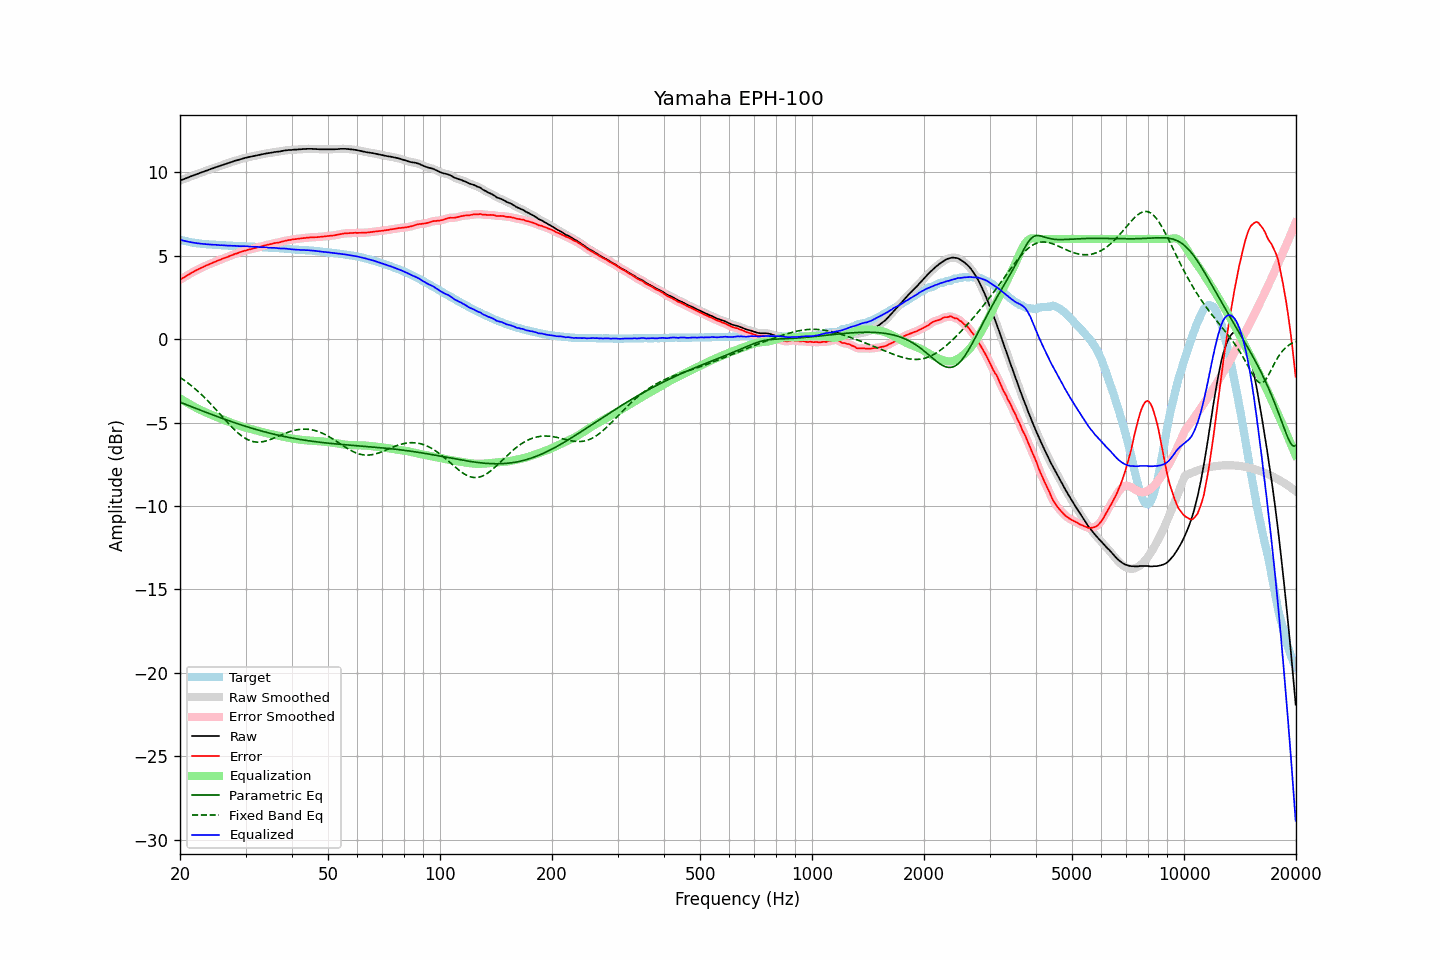

Data behind this chart, as committed beside it:
frequency, raw, error, smoothed, error_smoothed, equalization, parametric_eq, fixed_band_eq, equalized_raw, equalized_smoothed, target
20.00, 9.50, 3.55, 9.50, 3.55, -3.55, -3.78, -2.30, 5.95, 5.95, 5.95
20.20, 9.54, 3.62, 9.54, 3.61, -3.61, -3.82, -2.36, 5.93, 5.93, 5.92
20.40, 9.57, 3.67, 9.57, 3.67, -3.67, -3.86, -2.43, 5.90, 5.90, 5.90
20.61, 9.61, 3.73, 9.61, 3.73, -3.73, -3.90, -2.50, 5.88, 5.88, 5.88
20.81, 9.65, 3.79, 9.65, 3.78, -3.79, -3.93, -2.57, 5.86, 5.86, 5.86
21.02, 9.68, 3.84, 9.68, 3.84, -3.85, -3.97, -2.64, 5.83, 5.84, 5.84
21.23, 9.72, 3.90, 9.72, 3.90, -3.90, -4.01, -2.71, 5.82, 5.82, 5.82
21.44, 9.76, 3.96, 9.76, 3.96, -3.96, -4.05, -2.79, 5.80, 5.80, 5.80
21.66, 9.79, 4.01, 9.79, 4.01, -4.01, -4.08, -2.87, 5.78, 5.78, 5.78
21.87, 9.83, 4.06, 9.83, 4.07, -4.06, -4.12, -2.95, 5.77, 5.77, 5.77
22.09, 9.87, 4.12, 9.87, 4.12, -4.11, -4.16, -3.03, 5.76, 5.75, 5.75
22.31, 9.90, 4.16, 9.90, 4.16, -4.16, -4.20, -3.12, 5.74, 5.74, 5.74
22.54, 9.94, 4.21, 9.94, 4.21, -4.21, -4.23, -3.21, 5.73, 5.73, 5.73
22.76, 9.97, 4.25, 9.97, 4.25, -4.26, -4.27, -3.30, 5.71, 5.71, 5.72
22.99, 10.01, 4.30, 10.01, 4.30, -4.30, -4.31, -3.39, 5.71, 5.70, 5.71
23.22, 10.04, 4.34, 10.04, 4.35, -4.35, -4.35, -3.48, 5.69, 5.69, 5.70
23.45, 10.08, 4.40, 10.08, 4.39, -4.39, -4.38, -3.58, 5.69, 5.69, 5.69
23.69, 10.11, 4.43, 10.11, 4.43, -4.43, -4.42, -3.67, 5.68, 5.68, 5.67
23.92, 10.15, 4.48, 10.15, 4.48, -4.48, -4.46, -3.77, 5.67, 5.67, 5.67
24.16, 10.18, 4.52, 10.18, 4.52, -4.52, -4.49, -3.88, 5.66, 5.66, 5.66
24.40, 10.22, 4.56, 10.22, 4.56, -4.56, -4.53, -3.98, 5.66, 5.66, 5.66
24.65, 10.25, 4.60, 10.25, 4.60, -4.60, -4.57, -4.08, 5.65, 5.65, 5.65
24.89, 10.29, 4.64, 10.29, 4.64, -4.64, -4.60, -4.19, 5.65, 5.65, 5.65
25.14, 10.32, 4.68, 10.32, 4.68, -4.68, -4.64, -4.29, 5.64, 5.64, 5.64
25.39, 10.35, 4.72, 10.35, 4.72, -4.72, -4.67, -4.40, 5.63, 5.63, 5.63
25.65, 10.38, 4.75, 10.38, 4.76, -4.76, -4.71, -4.51, 5.62, 5.63, 5.63
25.91, 10.42, 4.80, 10.42, 4.80, -4.79, -4.74, -4.62, 5.63, 5.62, 5.62
26.16, 10.45, 4.83, 10.45, 4.83, -4.83, -4.78, -4.73, 5.62, 5.62, 5.62
26.43, 10.48, 4.86, 10.48, 4.87, -4.87, -4.81, -4.83, 5.61, 5.61, 5.62
26.69, 10.51, 4.90, 10.51, 4.90, -4.91, -4.85, -4.94, 5.60, 5.60, 5.61
26.96, 10.54, 4.94, 10.54, 4.94, -4.94, -4.88, -5.04, 5.60, 5.60, 5.60
27.23, 10.58, 4.99, 10.58, 4.98, -4.98, -4.91, -5.15, 5.60, 5.60, 5.59
27.50, 10.61, 5.02, 10.61, 5.02, -5.02, -4.95, -5.25, 5.59, 5.59, 5.59
27.77, 10.64, 5.05, 10.64, 5.06, -5.05, -4.98, -5.35, 5.59, 5.59, 5.59
28.05, 10.68, 5.10, 10.67, 5.09, -5.09, -5.01, -5.44, 5.59, 5.58, 5.58
28.33, 10.70, 5.12, 10.70, 5.12, -5.13, -5.05, -5.53, 5.57, 5.58, 5.58
28.62, 10.73, 5.15, 10.73, 5.16, -5.16, -5.08, -5.62, 5.57, 5.57, 5.58
28.90, 10.76, 5.19, 10.76, 5.19, -5.19, -5.11, -5.70, 5.57, 5.57, 5.57
29.19, 10.79, 5.23, 10.79, 5.23, -5.23, -5.14, -5.78, 5.57, 5.57, 5.56
29.48, 10.82, 5.26, 10.82, 5.26, -5.26, -5.17, -5.85, 5.57, 5.57, 5.56
29.78, 10.85, 5.29, 10.85, 5.29, -5.28, -5.20, -5.91, 5.57, 5.56, 5.56
30.08, 10.87, 5.31, 10.87, 5.31, -5.31, -5.23, -5.97, 5.56, 5.56, 5.56
30.38, 10.89, 5.34, 10.89, 5.34, -5.34, -5.26, -6.02, 5.55, 5.55, 5.55
30.68, 10.91, 5.36, 10.91, 5.36, -5.36, -5.29, -6.07, 5.55, 5.55, 5.55
30.99, 10.93, 5.39, 10.93, 5.39, -5.39, -5.32, -6.10, 5.54, 5.54, 5.54
31.30, 10.95, 5.41, 10.95, 5.41, -5.41, -5.35, -6.13, 5.54, 5.54, 5.54
31.61, 10.97, 5.44, 10.97, 5.44, -5.44, -5.38, -6.15, 5.53, 5.53, 5.53
31.93, 10.99, 5.46, 10.99, 5.46, -5.46, -5.41, -6.17, 5.53, 5.53, 5.53
32.24, 11.01, 5.48, 11.01, 5.49, -5.49, -5.44, -6.17, 5.52, 5.52, 5.53
32.57, 11.03, 5.52, 11.03, 5.51, -5.51, -5.46, -6.18, 5.52, 5.52, 5.51
32.89, 11.05, 5.54, 11.05, 5.54, -5.54, -5.49, -6.17, 5.51, 5.51, 5.51
33.22, 11.07, 5.56, 11.07, 5.56, -5.56, -5.52, -6.16, 5.51, 5.51, 5.51
33.55, 11.09, 5.59, 11.09, 5.59, -5.59, -5.54, -6.14, 5.50, 5.50, 5.50
33.89, 11.11, 5.62, 11.11, 5.62, -5.61, -5.57, -6.12, 5.50, 5.50, 5.49
34.23, 11.13, 5.64, 11.13, 5.64, -5.64, -5.59, -6.09, 5.49, 5.49, 5.49
34.57, 11.14, 5.66, 11.14, 5.66, -5.66, -5.62, -6.06, 5.48, 5.48, 5.48
34.92, 11.16, 5.68, 11.16, 5.68, -5.68, -5.64, -6.03, 5.48, 5.47, 5.48
35.27, 11.17, 5.70, 11.17, 5.70, -5.70, -5.67, -5.99, 5.47, 5.47, 5.47
35.62, 11.19, 5.73, 11.19, 5.73, -5.72, -5.69, -5.95, 5.47, 5.47, 5.46
35.97, 11.21, 5.75, 11.21, 5.75, -5.74, -5.71, -5.91, 5.47, 5.46, 5.46
... 635 more rows
